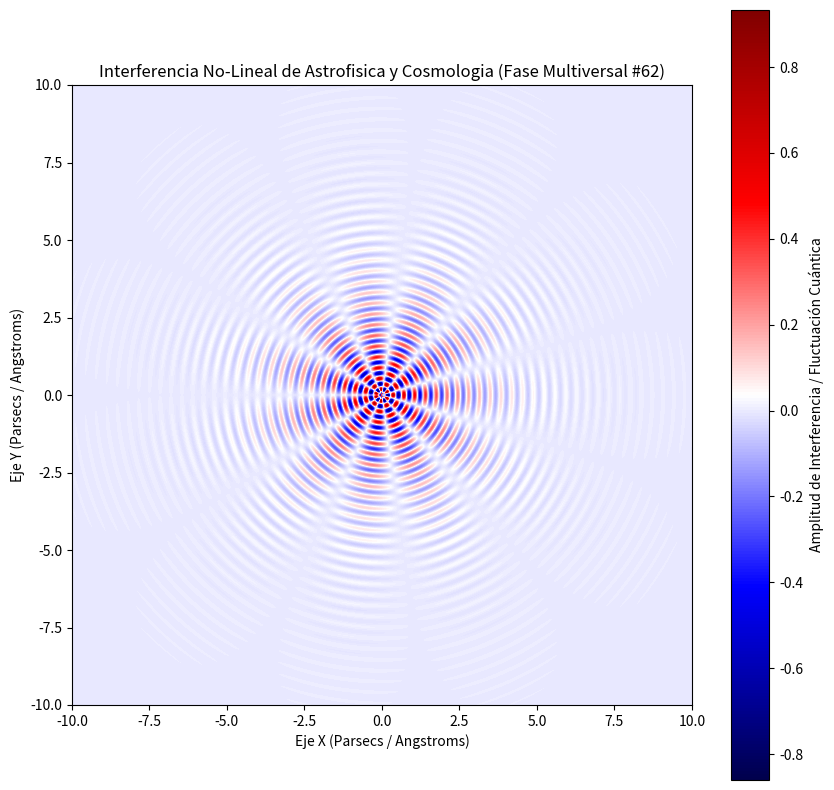

The script that saved this image:
%matplotlib inline
# Simulación Multiversal: Astrofisica y Cosmologia - Variante 62
import numpy as np
import matplotlib.pyplot as plt

# Parámetros Físicos No-Lineales
omega_1 = 18.023
omega_2 = 5.476
lambda_decay = 0.604
phase_shift = 1.302

x = np.linspace(-10, 10, 800)
y = np.linspace(-10, 10, 800)
X, Y = np.meshgrid(x, y)

# Dinámica de Fluidos / Campos Tensor-Escalares (Fase Multiversal)
R = np.sqrt(X**2 + Y**2) + 1e-5
Z = (np.sin(omega_1 * R + phase_shift) * np.cos(omega_2 * np.arctan2(Y, X))) * np.exp(-lambda_decay * R)

plt.figure(figsize=(10, 10))
plt.imshow(Z, cmap='seismic', extent=[-10, 10, -10, 10], origin='lower')
plt.colorbar(label='Amplitud de Interferencia / Fluctuación Cuántica')
plt.title(r'Interferencia No-Lineal de Astrofisica y Cosmologia (Fase Multiversal #62)')
plt.xlabel('Eje X (Parsecs / Angstroms)')
plt.ylabel('Eje Y (Parsecs / Angstroms)')
plt.show()
